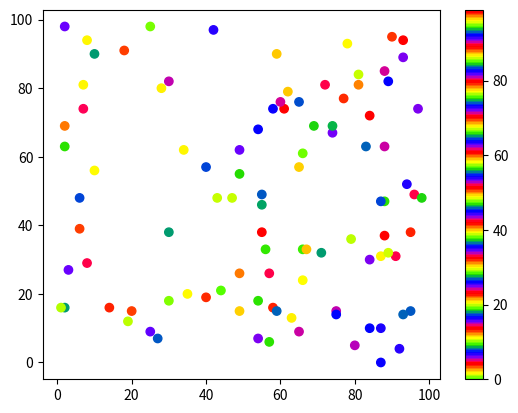

This chart was generated by the following Python code:
import matplotlib.pyplot as plt
import numpy as np

x = np.random.randint(100, size=(100))
y = np.random.randint(100, size=(100))
colors = np.random.randint(100, size=(100))

plt.scatter(x, y, c=colors, cmap='prism_r')

plt.colorbar()

plt.show()







# PuBuGn_r




# Available ColorMaps
# You can choose any of the built-in colormaps:
